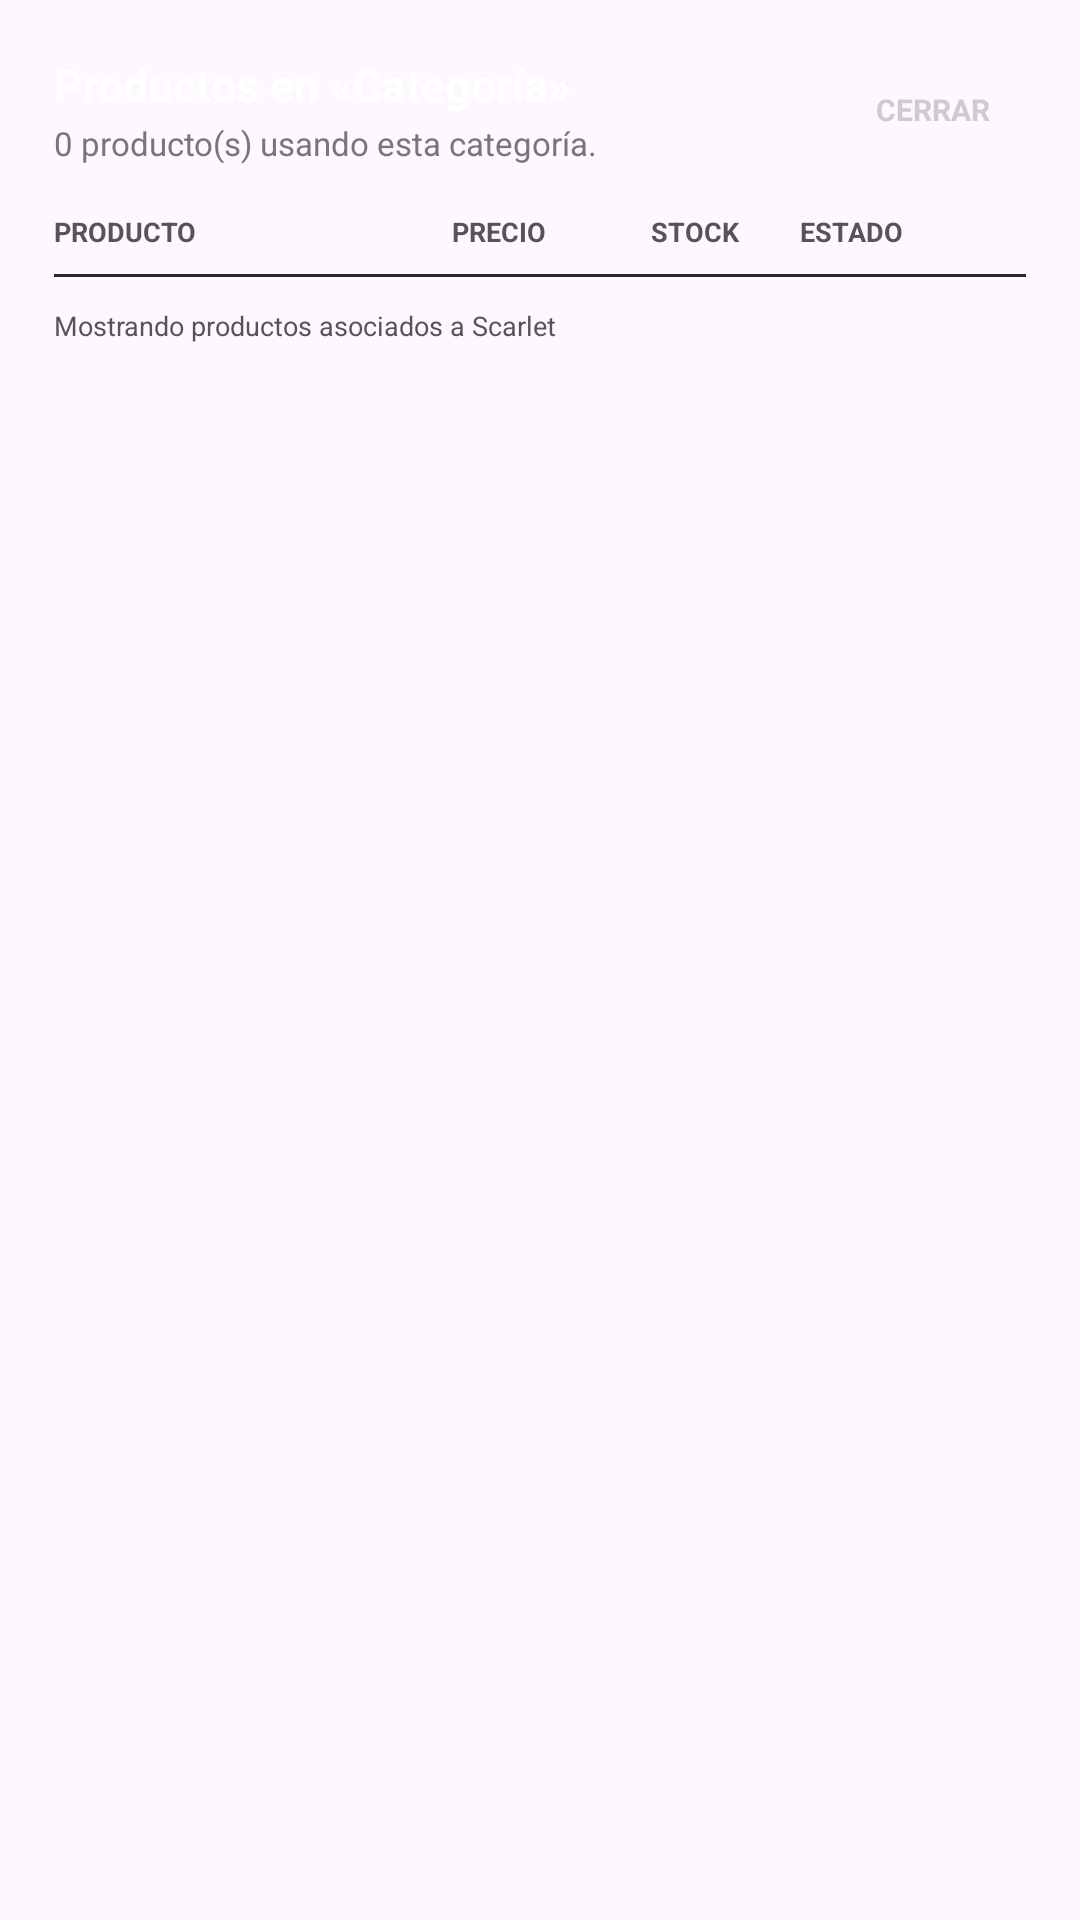

Layout XML and referenced resources for this Android screen:
<!-- AndroidManifest.xml: application theme Theme.Scarlet -->
<!-- res/layout/dialog_categoria_productos.xml -->
<?xml version="1.0" encoding="utf-8"?>
<LinearLayout xmlns:android="http://schemas.android.com/apk/res/android"
    android:layout_width="330dp"
    android:layout_height="wrap_content"
    android:background="@drawable/bg_form_field"
    android:orientation="vertical"
    android:padding="18dp">

    
    <LinearLayout
        android:layout_width="match_parent"
        android:layout_height="wrap_content"
        android:gravity="center_vertical"
        android:orientation="horizontal">

        <LinearLayout
            android:layout_width="0dp"
            android:layout_height="wrap_content"
            android:layout_weight="1"
            android:orientation="vertical">

            <TextView
                android:id="@+id/tvTituloProductosCategoria"
                android:layout_width="match_parent"
                android:layout_height="wrap_content"
                android:ellipsize="end"
                android:maxLines="1"
                android:text="Productos en «Categoría»"
                android:textColor="#FFFFFF"
                android:textSize="15sp"
                android:textStyle="bold" />

            <TextView
                android:id="@+id/tvSubtituloProductosCategoria"
                android:layout_width="match_parent"
                android:layout_height="wrap_content"
                android:layout_marginTop="2dp"
                android:text="0 producto(s) usando esta categoría."
                android:textColor="#777777"
                android:textSize="11sp" />

        </LinearLayout>

        <TextView
            android:id="@+id/btnCerrarProductosCategoria"
            android:layout_width="wrap_content"
            android:layout_height="wrap_content"
            android:layout_marginStart="10dp"
            android:background="@drawable/bg_form_field"
            android:paddingStart="12dp"
            android:paddingEnd="12dp"
            android:paddingTop="8dp"
            android:paddingBottom="8dp"
            android:text="CERRAR"
            android:textColor="#CCCCCC"
            android:textSize="10sp"
            android:textStyle="bold" />

    </LinearLayout>

    
    <LinearLayout
        android:layout_width="match_parent"
        android:layout_height="wrap_content"
        android:layout_marginTop="16dp"
        android:orientation="horizontal"
        android:paddingBottom="8dp">

        <TextView
            android:layout_width="0dp"
            android:layout_height="wrap_content"
            android:layout_weight="1.6"
            android:text="PRODUCTO"
            android:textColor="#555555"
            android:textSize="9sp"
            android:textStyle="bold" />

        <TextView
            android:layout_width="0dp"
            android:layout_height="wrap_content"
            android:layout_weight="0.8"
            android:text="PRECIO"
            android:textColor="#555555"
            android:textSize="9sp"
            android:textStyle="bold" />

        <TextView
            android:layout_width="0dp"
            android:layout_height="wrap_content"
            android:layout_weight="0.6"
            android:text="STOCK"
            android:textColor="#555555"
            android:textSize="9sp"
            android:textStyle="bold" />

        <TextView
            android:layout_width="0dp"
            android:layout_height="wrap_content"
            android:layout_weight="0.9"
            android:text="ESTADO"
            android:textColor="#555555"
            android:textSize="9sp"
            android:textStyle="bold" />

    </LinearLayout>

    <View
        android:layout_width="match_parent"
        android:layout_height="1dp"
        android:background="#2A2A2A" />

    
    <ScrollView
        android:layout_width="match_parent"
        android:layout_height="wrap_content"
        android:maxHeight="320dp"
        android:scrollbars="none">

        <LinearLayout
            android:id="@+id/llListaProductosCategoria"
            android:layout_width="match_parent"
            android:layout_height="wrap_content"
            android:orientation="vertical" />

    </ScrollView>

    <TextView
        android:id="@+id/tvSinProductosCategoria"
        android:layout_width="match_parent"
        android:layout_height="wrap_content"
        android:layout_marginTop="20dp"
        android:layout_marginBottom="8dp"
        android:gravity="center"
        android:text="Todavía no hay productos registrados en esta categoría.\nSolo será visible aquí, dentro de Gestión de Categorías, hasta que agregues al menos un producto."
        android:textColor="#777777"
        android:textSize="11sp"
        android:visibility="gone" />

    <TextView
        android:id="@+id/tvPieProductosCategoria"
        android:layout_width="match_parent"
        android:layout_height="wrap_content"
        android:layout_marginTop="10dp"
        android:text="Mostrando productos asociados a Scarlet"
        android:textColor="#555555"
        android:textSize="9sp" />

</LinearLayout>
<!-- resources referenced by this layout -->
<resources>
  <style name="Theme.Scarlet" parent="Base.Theme.Scarlet" />
  <style name="Base.Theme.Scarlet" parent="Theme.Material3.DayNight.NoActionBar">
  
          <item name="android:statusBarColor">@color/negro</item>
          <item name="android:navigationBarColor">@color/negro</item>
  
          <item name="android:windowLightStatusBar">false</item>
          <item name="android:windowLightNavigationBar">false</item>
  
          
          <item name="colorPrimary">@color/rojito</item>
          <item name="colorSecondary">@color/rojito</item>
  
      </style>
  <color name="negro">#FF000000</color>
  <color name="rojito">#FF2A00</color>
</resources>
